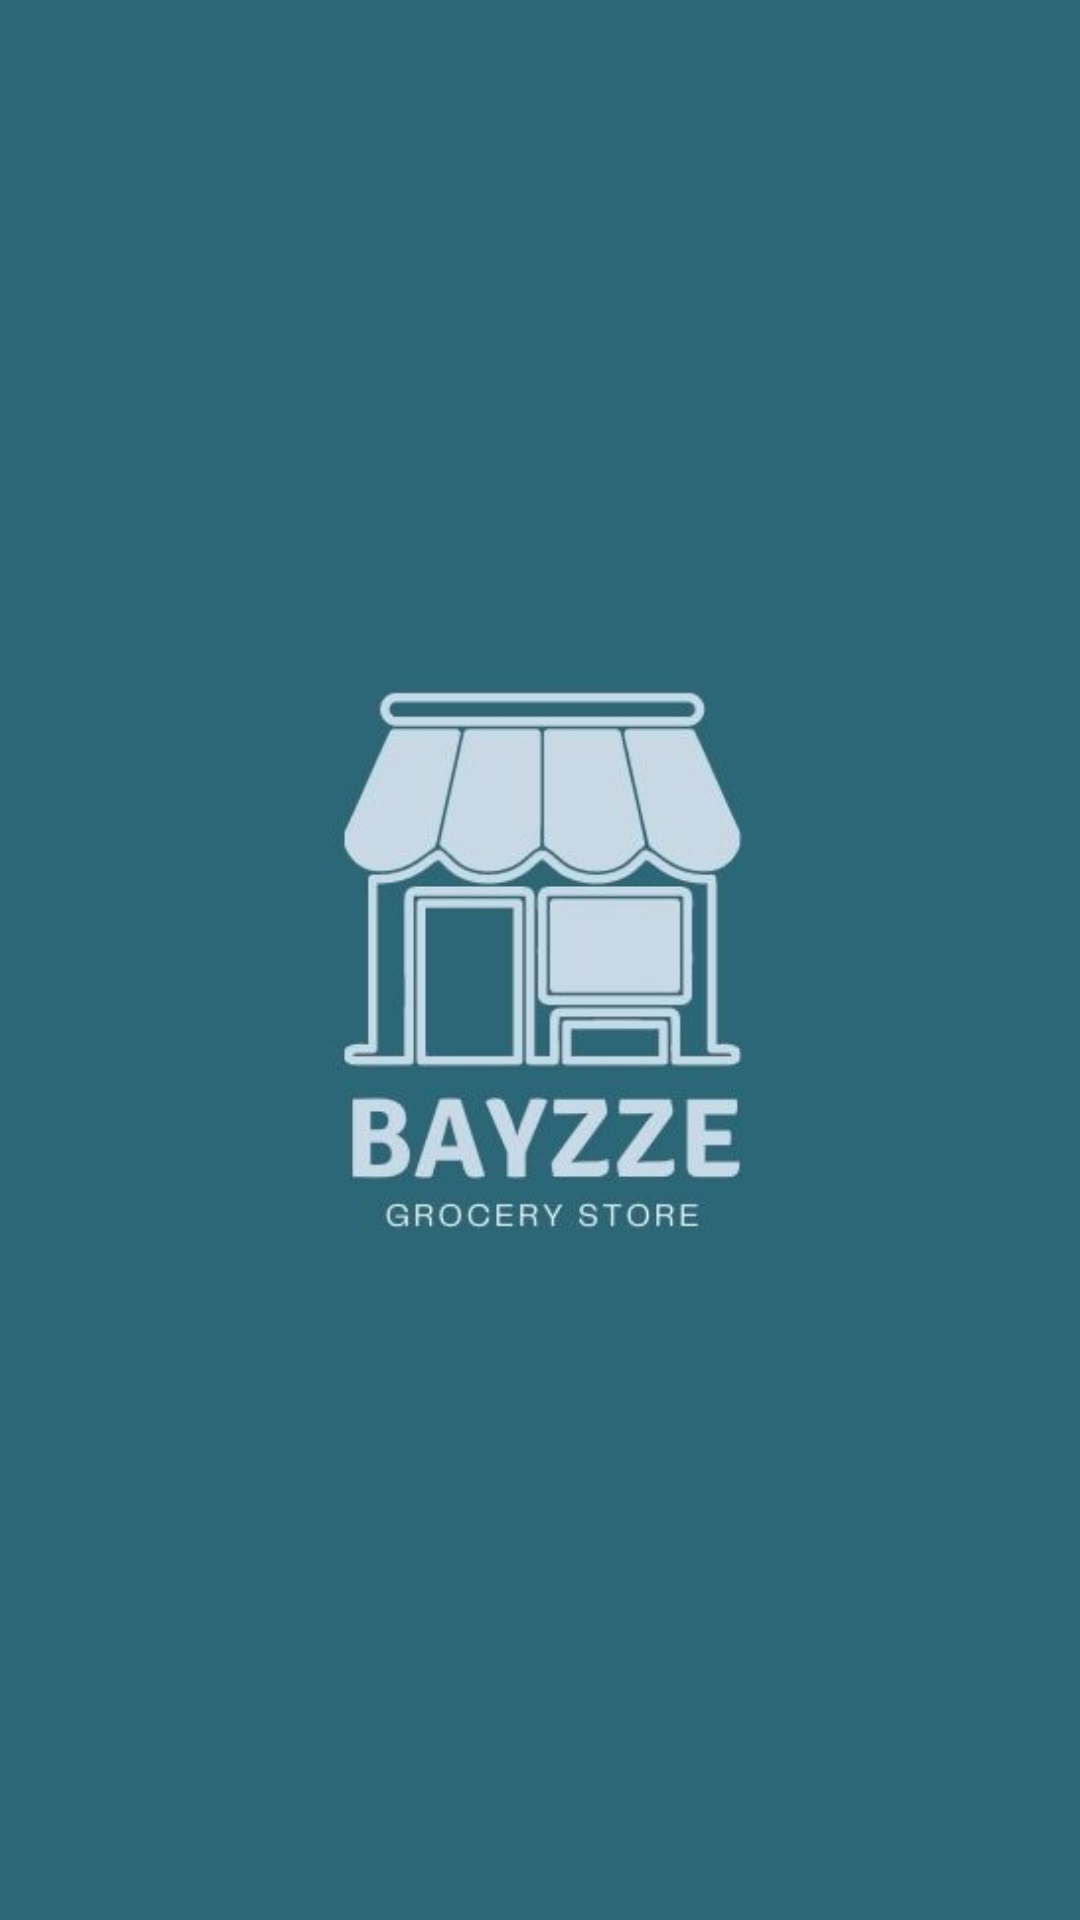

Produce the Android XML layout that renders to this screen, including the resource entries it uses.
<!-- AndroidManifest.xml: activity theme Theme.Splash -->
<!-- res/layout/activity_splash_screen.xml -->
<?xml version="1.0" encoding="utf-8"?>
<androidx.constraintlayout.widget.ConstraintLayout xmlns:android="http://schemas.android.com/apk/res/android"
    xmlns:app="http://schemas.android.com/apk/res-auto"
    xmlns:tools="http://schemas.android.com/tools"
    android:id="@+id/SplashScreen"
    android:layout_width="match_parent"
    android:layout_height="match_parent"
    android:background="@color/sage_500"
    tools:context=".activity.SplashScreenActivity">

    <ImageView
        android:id="@+id/imageView"
        android:layout_width="150dp"
        android:layout_height="wrap_content"
        android:layout_marginStart="8dp"
        android:layout_marginTop="8dp"
        android:layout_marginEnd="8dp"
        android:layout_marginBottom="8dp"
        app:layout_constraintBottom_toBottomOf="parent"
        app:layout_constraintEnd_toEndOf="parent"
        app:layout_constraintStart_toStartOf="parent"
        app:layout_constraintTop_toTopOf="parent"
        app:srcCompat="@drawable/logo3" />

</androidx.constraintlayout.widget.ConstraintLayout>
<!-- resources referenced by this layout -->
<resources>
  <color name="sage_500">#2C6777</color>
  <!-- drawable logo3: png bitmap (drawable, 67060 bytes) -->
  <style name="Theme.Splash" parent="Theme.MaterialComponents.DayNight.NoActionBar">
          
          <item name="colorPrimary">@color/purple_500</item>
          <item name="colorPrimaryVariant">@color/purple_700</item>
          <item name="colorOnPrimary">@color/white</item>
          
          <item name="colorSecondary">@color/teal_200</item>
          <item name="colorSecondaryVariant">@color/teal_700</item>
          <item name="colorOnSecondary">@color/black</item>
          
          <item name="android:statusBarColor">@color/sage_500</item>
          
      </style>
  <color name="purple_500">#FF6200EE</color>
  <color name="purple_700">#FF3700B3</color>
  <color name="white">#FFFFFFFF</color>
  <color name="teal_200">#FF03DAC5</color>
  <color name="teal_700">#FF018786</color>
  <color name="black">#FF000000</color>
</resources>
